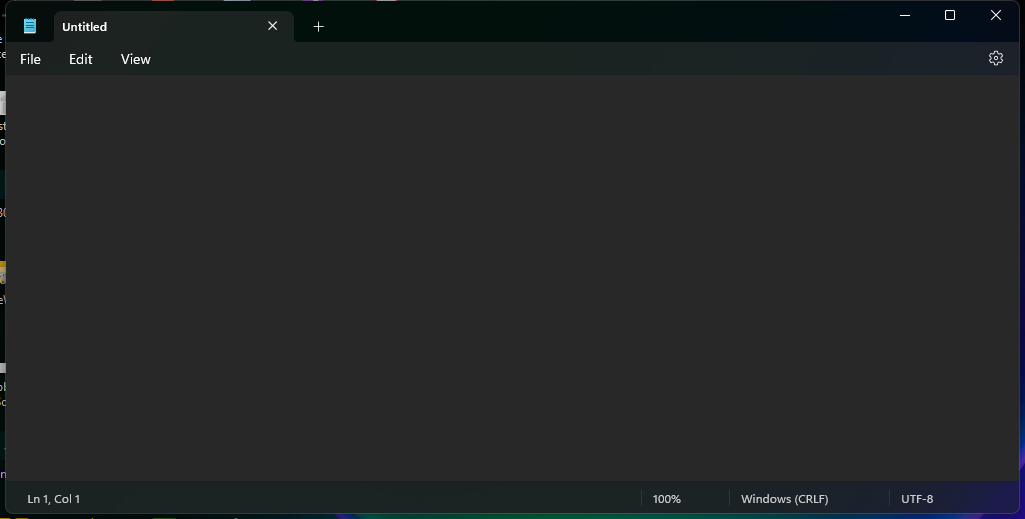
Workflow: Main

Step 1: Use Application: Notepad in window 'Notepad' (notepad.exe)

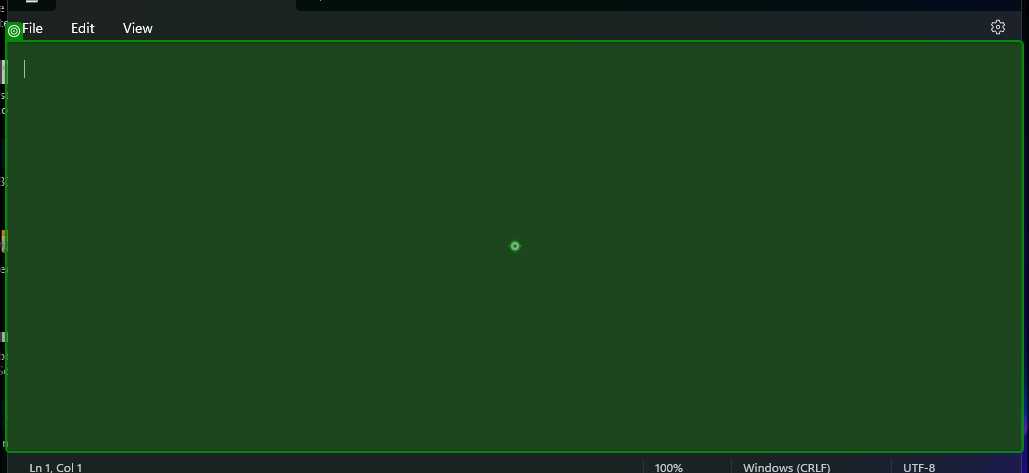
Step 2: type "[long text redacted]" into 'RichEditD2DPT'